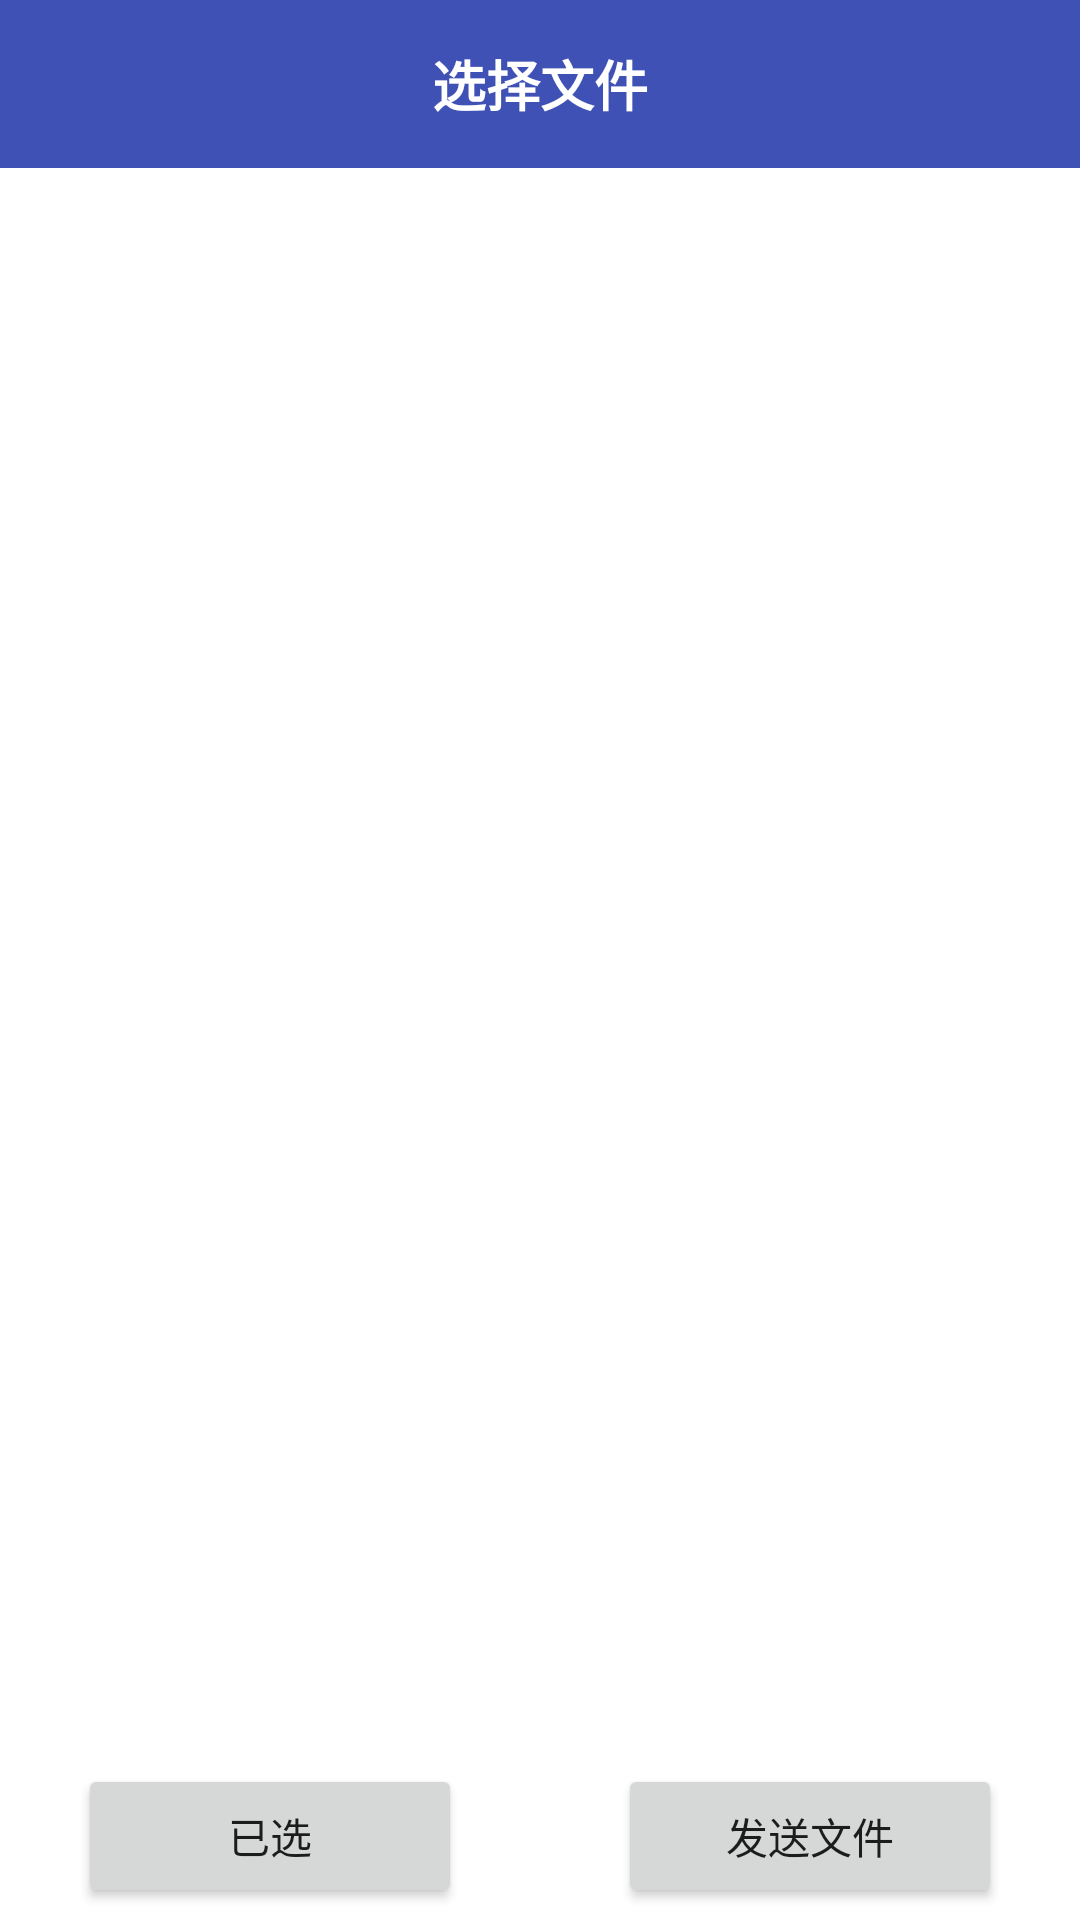

Produce the Android XML layout that renders to this screen, including the resource entries it uses.
<!-- AndroidManifest.xml: application theme AppTheme -->
<!-- res/layout/activity_choose_file.xml -->
<?xml version="1.0" encoding="utf-8"?>
<RelativeLayout xmlns:android="http://schemas.android.com/apk/res/android"
                android:fitsSystemWindows="true"
                android:layout_width="match_parent"
                android:layout_height="match_parent">

    <include
        android:id="@+id/activity_choose_bar"
        layout="@layout/layout_choose_file_title"/>

    <TableLayout
        android:id="@+id/tl_activity_tab_layout"
        android:layout_width="match_parent"
        android:layout_height="wrap_content"
        android:layout_below="@+id/activity_choose_bar"
        android:background="@color/colorWhite"/>

    <android.support.v4.view.ViewPager
        android:id="@+id/vp_activity_choose_file"
        android:layout_width="match_parent"
        android:layout_height="match_parent"
        android:background="@color/colorWhite"
        android:layout_below="@id/tl_activity_tab_layout"
        android:layout_above="@id/activity_bottom_bar">

    </android.support.v4.view.ViewPager>

    <include
        android:id="@+id/activity_bottom_bar"
        layout="@layout/layout_bottom_bar"/>



</RelativeLayout>
<!-- res/layout/layout_choose_file_title.xml (included above) -->
<?xml version="1.0" encoding="utf-8"?>
<RelativeLayout
    xmlns:android="http://schemas.android.com/apk/res/android"
    android:id="@+id/layout_choose_bar"
    android:layout_width="match_parent"
    android:layout_height="?android:actionBarSize"
    android:background="@color/colorPrimary">

    <TextView
        android:id="@+id/tv_layout_choose_file_back"
        android:layout_width="36dp"
        android:layout_height="36dp"
        android:layout_alignParentStart="true"
        android:layout_centerVertical="true"
        android:background="@drawable/ic_keyboard_arrow_left_24dp"
        android:padding="4dp"/>

    <TextView
        android:layout_width="match_parent"
        android:layout_height="wrap_content"
        android:layout_alignParentStart="true"
        android:layout_centerVertical="true"
        android:gravity="center"
        android:text="@string/layout_add_file"
        android:textColor="@color/colorWhite"
        android:textSize="18sp"
        android:textStyle="bold"/>

</RelativeLayout>
<!-- res/layout/layout_bottom_bar.xml (included above) -->
<?xml version="1.0" encoding="utf-8"?>
<LinearLayout
    xmlns:android="http://schemas.android.com/apk/res/android"
    android:layout_width="match_parent"
    android:layout_height="?android:actionBarSize"
    android:layout_alignParentBottom="true"
    android:orientation="horizontal"
    android:background="@color/colorWhite">

    <LinearLayout
        android:layout_width="0dp"
        android:layout_weight="1"
        android:layout_height="match_parent"
        android:gravity="center">
        
        <Button
            android:id="@+id/has_selected"
            android:layout_width="128dp"
            android:layout_height="wrap_content"
            android:text="已选"
            android:textSize="14sp"/>
        
    </LinearLayout>

    <LinearLayout
        android:layout_width="0dp"
        android:layout_weight="1"
        android:layout_height="match_parent"
        android:gravity="center">

        <Button
            android:id="@+id/send_file"
            android:layout_width="128dp"
            android:layout_height="wrap_content"
            android:text="发送文件"/>

    </LinearLayout>

</LinearLayout>
<!-- resources referenced by this layout -->
<resources>
  <color name="colorPrimary">#3F51B5</color>
  <color name="colorWhite">#FFFFFF</color>
  <string name="layout_add_file">选择文件</string>
  <style name="AppTheme" parent="Theme.AppCompat.Light.DarkActionBar">
          
          <item name="colorPrimary">@color/colorPrimary</item>
          <item name="colorPrimaryDark">@color/colorPrimaryDark</item>
          <item name="colorAccent">@color/colorAccent</item>
      </style>
  <color name="colorPrimaryDark">#303F9F</color>
  <color name="colorAccent">#FF4081</color>
</resources>
